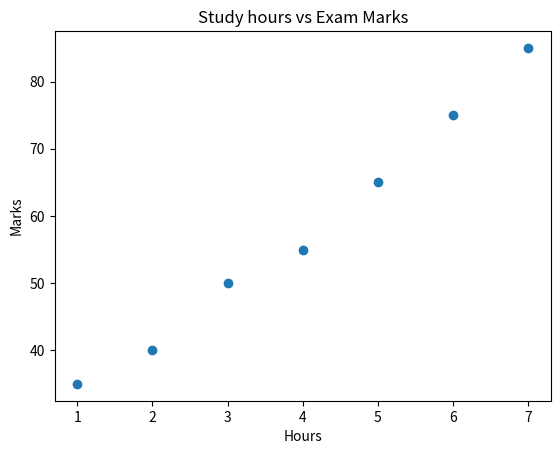

The matplotlib source for this figure:
import matplotlib.pyplot as plt

def main():
    hours = [1, 2, 3, 4, 5, 6, 7]
    marks = [35, 40, 50, 55, 65, 75, 85]

    plt.scatter(hours, marks)

    plt.title("Study hours vs Exam Marks")
    plt.xlabel("Hours")
    plt.ylabel("Marks")

    plt.show()


if __name__ == "__main__":
    main()
